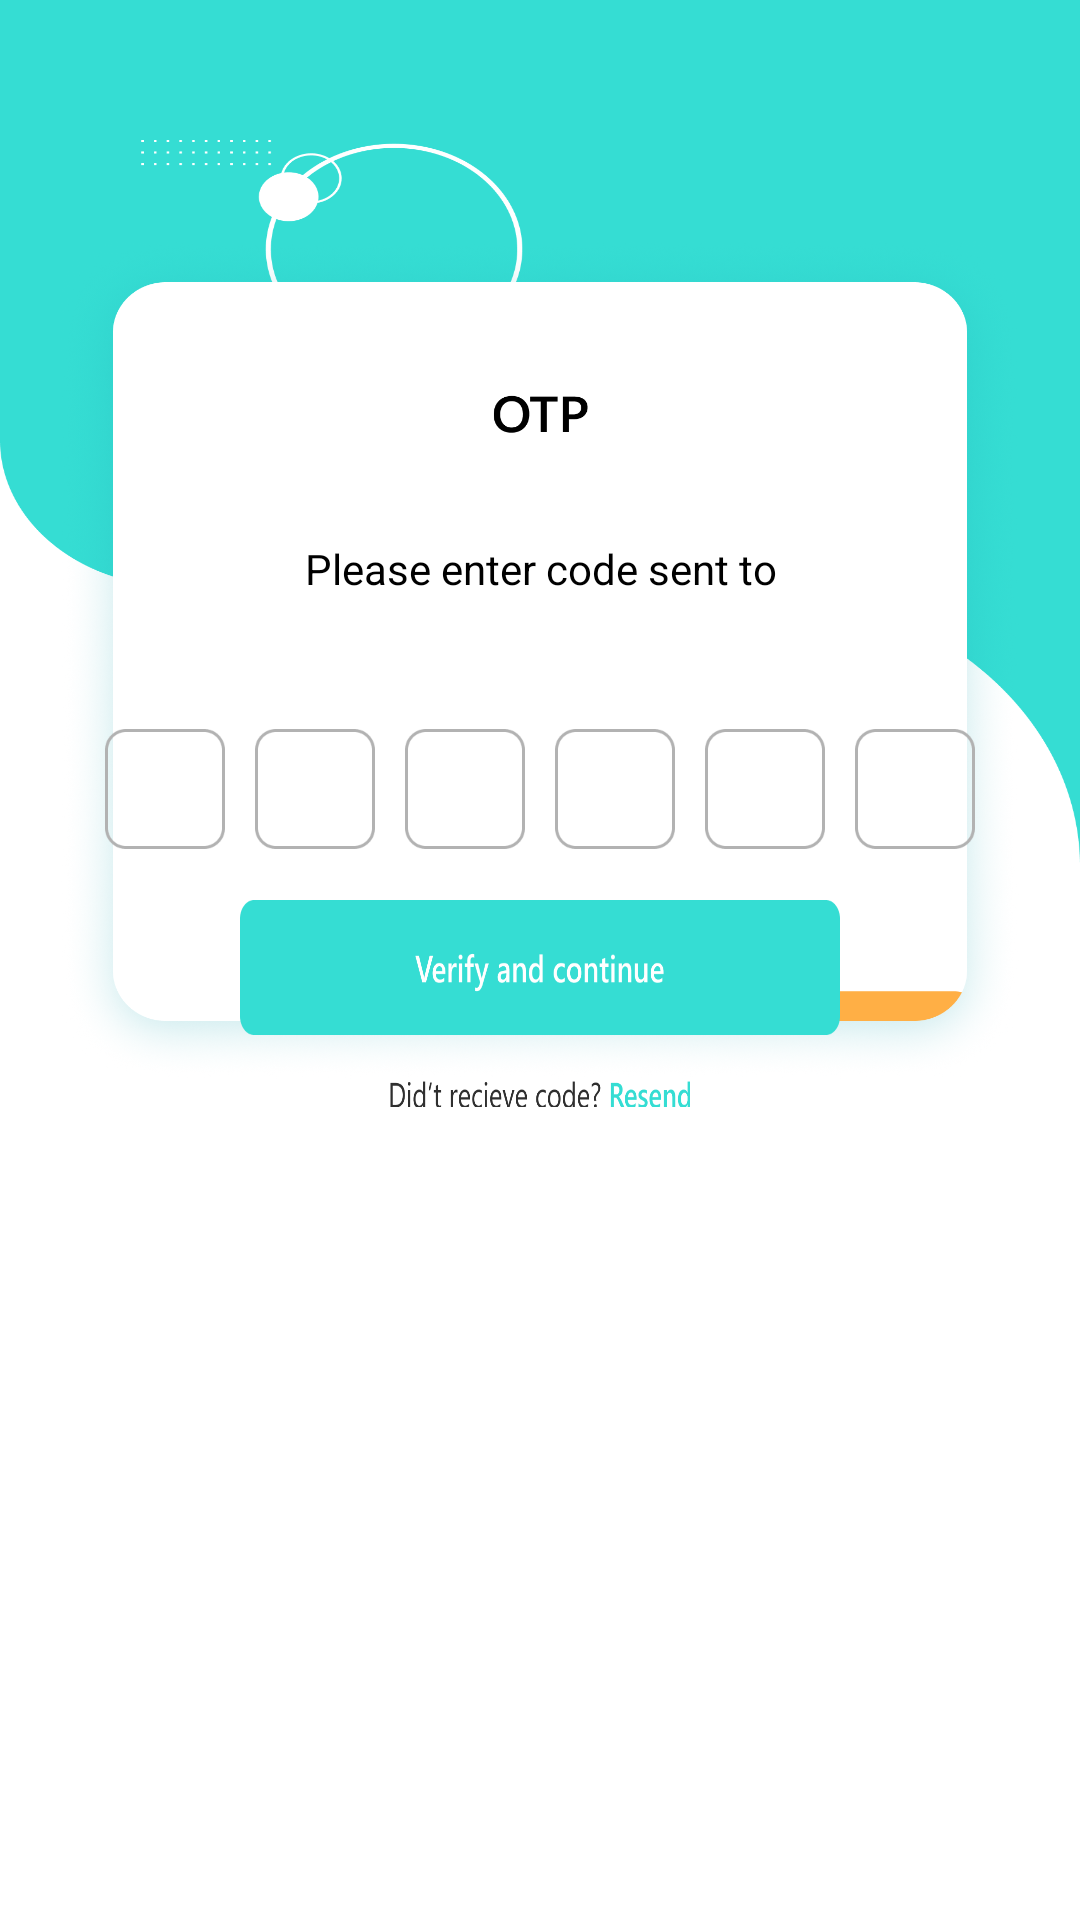

This screen was rendered from an Android layout file. Write that file and the resources it references.
<!-- AndroidManifest.xml: application theme Theme.ALLBANKBALANCECHECK -->
<!-- res/layout/activity_otpactivity.xml -->
<?xml version="1.0" encoding="utf-8"?>
<RelativeLayout xmlns:android="http://schemas.android.com/apk/res/android"
    xmlns:app="http://schemas.android.com/apk/res-auto"
    xmlns:tools="http://schemas.android.com/tools"
    android:layout_width="match_parent"
    android:layout_height="match_parent"
    android:background="@drawable/otp"
    tools:context=".OTPActivity">
    <ImageView
        android:id="@+id/otp_frm"
        android:layout_width="match_parent"
        android:layout_height="350dp"
        android:layout_marginLeft="20dp"
        android:layout_marginTop="80dp"
        android:layout_marginRight="20dp"
        android:layout_marginBottom="280dp"
        android:background="@drawable/otpfrm" />

    <TextView
        android:id="@+id/get_code_txt"
        android:layout_width="match_parent"
        android:layout_height="wrap_content"
        android:text="Please enter code sent to"
        android:textAlignment="center"
        android:textColor="@color/black"
        android:layout_marginLeft="100dp"
        android:layout_marginTop="180dp"
        android:layout_marginRight="100dp"
        android:layout_marginBottom="10dp" />

    <TextView
        android:id="@+id/get_code"
        android:layout_width="match_parent"
        android:layout_height="wrap_content"
        android:layout_marginLeft="100dp"
        android:textAlignment="center"
        android:textColor="@color/purple_500"
        android:layout_below="@+id/get_code_txt"
        android:layout_marginRight="100dp"
        android:layout_marginBottom="10dp" />

    <LinearLayout
        android:layout_width="match_parent"
        android:layout_height="50dp"
        android:layout_below="@+id/get_code"
        android:gravity="center"
        android:orientation="horizontal">

        <EditText
            android:id="@+id/otp_btn1"
            android:layout_width="40dp"
            android:layout_height="40dp"
            android:layout_marginLeft="30dp"
            android:layout_marginRight="5dp"
            android:background="@drawable/otpbtn1"
            android:imeOptions="actionNext"
            android:gravity="center"
            android:importantForAutofill="no"
            android:maxLength="1"
            android:inputType="number"
            android:scaleType="fitXY" />

        <EditText
            android:id="@+id/otp_btn2"
            android:layout_width="40dp"
            android:layout_height="40dp"
            android:layout_marginLeft="5dp"
            android:layout_marginRight="5dp"
            android:gravity="center"
            android:imeOptions="actionNext"
            android:importantForAutofill="no"
            android:maxLength="1"
            android:inputType="number"
            android:background="@drawable/otpbtn1"
            android:scaleType="fitXY" />

        <EditText
            android:id="@+id/otp_btn3"
            android:layout_width="40dp"
            android:layout_height="40dp"
            android:layout_marginLeft="5dp"
            android:layout_marginRight="5dp"
            android:imeOptions="actionNext"
            android:maxLength="1"
            android:gravity="center"
            android:importantForAutofill="no"
            android:inputType="number"
            android:background="@drawable/otpbtn1"
            android:scaleType="fitXY" />

        <EditText
            android:id="@+id/otp_btn4"
            android:layout_width="40dp"
            android:layout_height="40dp"
            android:layout_marginLeft="5dp"
            android:layout_marginRight="5dp"
            android:imeOptions="actionNext"
            android:importantForAutofill="no"
            android:inputType="number"
            android:gravity="center"
            android:maxLength="1"
            android:background="@drawable/otpbtn1"
            android:scaleType="fitXY" />
        <EditText
            android:id="@+id/otp_btn5"
            android:layout_width="40dp"
            android:layout_height="40dp"
            android:imeOptions="actionNext"
            android:layout_marginLeft="5dp"
            android:layout_marginRight="5dp"
            android:importantForAutofill="no"
            android:inputType="number"
            android:gravity="center"
            android:maxLength="1"
            android:background="@drawable/otpbtn1"
            android:scaleType="fitXY" />
        <EditText
            android:id="@+id/otp_btn6"
            android:layout_width="40dp"
            android:layout_height="40dp"
            android:layout_marginLeft="5dp"
            android:layout_marginRight="30dp"
            android:imeOptions="actionNext"
            android:importantForAutofill="no"
            android:inputType="number"
            android:gravity="center"
            android:maxLength="1"
            android:background="@drawable/otpbtn1"
            android:scaleType="fitXY" />


    </LinearLayout>
    

    <ImageView
        android:id="@+id/verifycontbtn"
        android:layout_width="match_parent"
        android:layout_height="45dp"
        android:layout_marginLeft="80dp"
        android:layout_marginTop="300dp"
        android:layout_marginRight="80dp"
        android:background="@drawable/verifycont" />

    
    


    <ImageView
        android:id="@+id/resend"
        android:layout_width="match_parent"
        android:layout_height="9dp"
        android:layout_marginLeft="130dp"
        android:layout_marginTop="360dp"
        android:layout_marginRight="130dp"
        android:layout_marginBottom="300dp"
        android:background="@drawable/resend" />
</RelativeLayout>
<!-- resources referenced by this layout -->
<resources>
  <color name="black">#FF000000</color>
  <color name="purple_500">#F332C6B0</color>
  <!-- drawable otp: png bitmap (drawable, 52178 bytes) -->
  <!-- drawable otpbtn1: png bitmap (drawable, 1888 bytes) -->
  <!-- drawable otpfrm: png bitmap (drawable, 625505 bytes) -->
  <!-- drawable resend: png bitmap (drawable, 8491 bytes) -->
  <!-- drawable verifycont: png bitmap (drawable, 8351 bytes) -->
  <style name="Theme.ALLBANKBALANCECHECK" parent="Theme.MaterialComponents.DayNight.NoActionBar">
          
          <item name="colorPrimary">@color/purple_500</item>
          <item name="colorPrimaryVariant">@color/purple_700</item>
          <item name="colorOnPrimary">@color/white</item>
          
          <item name="colorSecondary">@color/teal_200</item>
          <item name="colorSecondaryVariant">@color/teal_700</item>
          <item name="colorOnSecondary">@color/black</item>
          
          <item name="android:statusBarColor" tools:targetApi="l">?attr/colorPrimaryVariant</item>
          
      </style>
  <color name="purple_700">#15E6CE</color>
  <color name="white">#FFFFFFFF</color>
  <color name="teal_200">#FF03DAC5</color>
  <color name="teal_700">#FF018786</color>
</resources>
